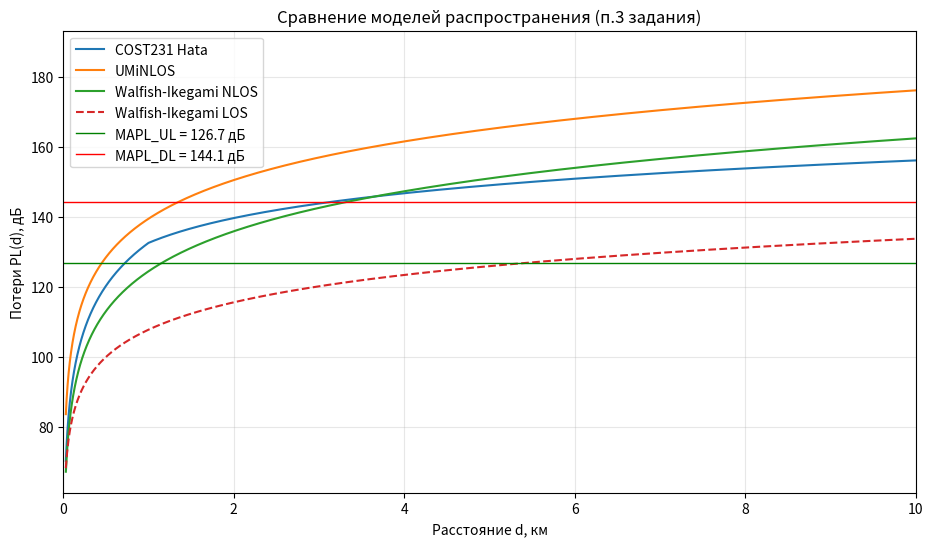
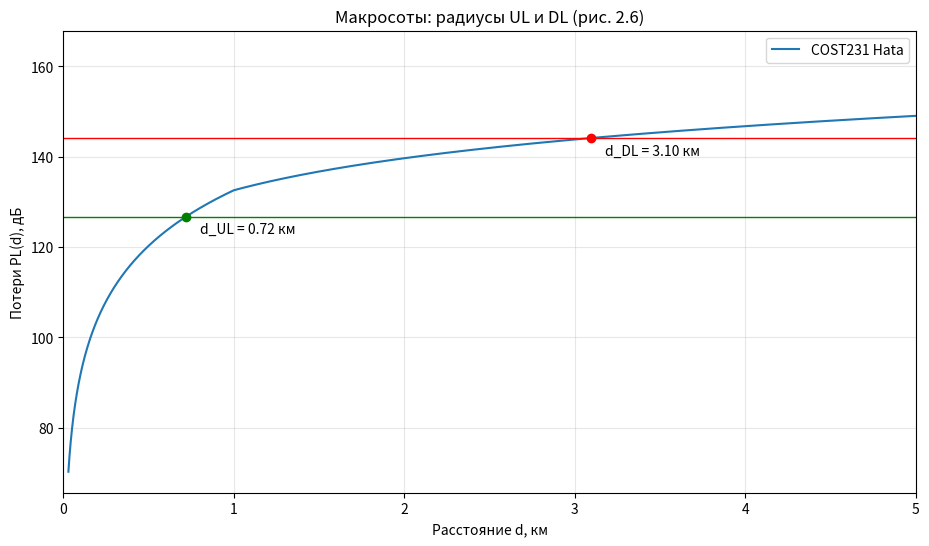
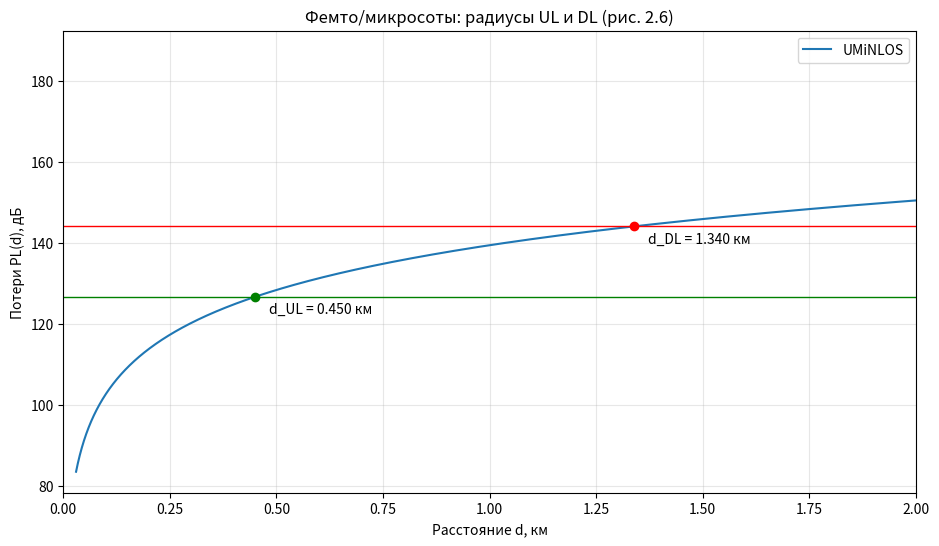

Reproduce these figures in Python, in order.
import numpy as np
import matplotlib.pyplot as plt


TxPower_BS = 46.0
TxPower_UE = 24.0
AntGain_BS = 21.0
PenetrationM = 15.0
IM = 1.0
sectors_per_BS = 3
f_MHz = 1800.0
f_GHz = f_MHz / 1000.0
BW_UL = 10e6
BW_DL = 20e6
NoiseFigure_BS = 2.4
NoiseFigure_UE = 6.0
RequiredSINR_UL = 4.0
RequiredSINR_DL = 2.0
mimo_antennas_BS = 2
area_macro = 100.0
area_femto = 4.0

feeder_loss = 2.0
lna_loss = 0.4
jumper_loss = 0.5
FeederLoss = feeder_loss + lna_loss + jumper_loss
MIMOGain = 10 * np.log10(mimo_antennas_BS)

h_BS = 50.0 # 30-200m
h_ms = 1.8 # 1-10m
clutter = 'U'

building_height = 20.0 # WI
street_width = 20.0
building_spacing = 30.0
street_angle = 70.0

A_TABLE = {'150-1500': 69.55, '1500-2000': 46.3}
B_TABLE = {'150-1500': 26.16, '1500-2000': 33.9}
frequency_band = '1500-2000'

ThermalNoise_UL = -174 + 10 * np.log10(BW_UL)
ThermalNoise_DL = -174 + 10 * np.log10(BW_DL)

RxSens_BS = NoiseFigure_BS + ThermalNoise_UL + RequiredSINR_UL
RxSens_UE = NoiseFigure_UE + ThermalNoise_DL + RequiredSINR_DL

MAPL_UL = (TxPower_UE - FeederLoss + AntGain_BS + MIMOGain - IM - PenetrationM - RxSens_BS) # ф. 2.20
MAPL_DL = (TxPower_BS - FeederLoss + AntGain_BS + MIMOGain - IM - PenetrationM - RxSens_UE) # ф. 2.19

def uminlos_pathloss(distance_km): # ф. 2.3
    distance_m = distance_km * 1000.0
    return 26 * np.log10(f_GHz) + 22.7 + 36.7 * np.log10(distance_m)

def hata_coeff_a(ms_height): # ф. 2.5
    if clutter in ('DU', 'U'):
        return 3.2 * np.log10(11.75 * ms_height) ** 2 - 4.97
    return (1.1 * np.log10(f_MHz)) * ms_height - (1.56 * np.log10(f_MHz) - 0.8)

def L_clutter(): # ф. 2.6
    if clutter == 'DU':
        return 3.0
    if clutter == 'U':
        return 0.0
    if clutter == 'SU':
        return -(2 * np.log10(f_MHz / 28) ** 2 + 5.4)
    if clutter == 'RURAL':
        return -(4.78 * np.log10(f_MHz) ** 2 - 18.33 * np.log10(f_MHz) + 40.94)
    return -(4.78 * np.log10(f_MHz) ** 2 - 18.33 * np.log10(f_MHz) + 35.94)

def hata_distance_slope(distance_km): # ф. 2.7
    slope_far = 44.9 - 6.55 * np.log10(f_MHz)
    slope_near = ((47.88 + 13.9 * np.log10(f_MHz) - 13.9 * np.log10(h_BS))/ np.log10(50))
    return np.where(distance_km >= 1.0, slope_far, slope_near)

def cost231_hata_pathloss(distance_km): # ф. 2.4
    A = A_TABLE[frequency_band]
    B = B_TABLE[frequency_band]
    return (A + B * np.log10(f_MHz) - 13.82 * np.log10(h_BS) - hata_coeff_a(h_ms) + hata_distance_slope(distance_km) * np.log10(distance_km) + L_clutter())

def walfish_ikegami_los_loss(distance_km): # ф. 2.8
    return 42.6 + 20 * np.log10(f_MHz) + 26 * np.log10(distance_km)

def walfish_ikegami_nlos_loss(distance_km): # ф. 2.9-16
    L0 = 32.44 + 20 * np.log10(f_MHz) + 20 * np.log10(distance_km)  # ф. 2.10

    roof_over_mobile = building_height - h_ms
    bs_over_roof = h_BS - building_height
    phi_term = np.where(street_angle < 35, -10 + 0.354 * street_angle, np.where(street_angle < 55, 2.5 + 0.075 * street_angle, 4.0 - 0.114 * street_angle)) # ф. 2.11

    L2 = (-16.9 - 10 * np.log10(street_width) + 10 * np.log10(f_MHz) + 20 * np.log10(roof_over_mobile) + phi_term)

    L11 = np.where(bs_over_roof > 0, -18 * np.log10(1 + bs_over_roof), 0.0) # ф. 2.13
    ka = np.where(bs_over_roof > 0, 54.0, np.where(distance_km > 0.5, 54 - 0.8 * bs_over_roof, 54 - 0.8 * bs_over_roof * distance_km / 0.5)) # ф. 2.14
    kd = np.where(bs_over_roof > 0, 18.0, 18 - 15 * bs_over_roof / building_height) # ф. 2.15
    kf = -4 + 0.7 * (f_MHz / 925 - 1) # ф. 2.16

    L1 = (L11 + ka + kd * np.log10(distance_km) + kf * np.log10(f_MHz) - 9 * np.log10(building_spacing)) # ф. 2.12
    return L0 + np.maximum(L1 + L2, 0.0) # ф. 2.9



distance_grid = np.logspace(np.log10(0.03), np.log10(20), 2000)

def find_radius(loss_function, mapl):
    loss_curve = loss_function(distance_grid)
    return np.interp(mapl, loss_curve, distance_grid)

radius_UL_macro = find_radius(cost231_hata_pathloss, MAPL_UL)
radius_DL_macro = find_radius(cost231_hata_pathloss, MAPL_DL)
radius_UL_femto = find_radius(uminlos_pathloss, MAPL_UL)
radius_DL_femto = find_radius(uminlos_pathloss, MAPL_DL)



sector_factor = {2: 1.73, 3: 1.95, 6: 2.6}

radius_macro = min(radius_UL_macro, radius_DL_macro)
radius_femto = min(radius_UL_femto, radius_DL_femto)

site_area_macro = sector_factor[sectors_per_BS] * radius_macro ** 2
site_area_femto = sector_factor[sectors_per_BS] * radius_femto ** 2

bs_count_macro = int(np.ceil(area_macro / site_area_macro))
bs_count_femto = int(np.ceil(area_femto / site_area_femto))


print(f'ThermalNoise UL / DL: {ThermalNoise_UL:.2f} / {ThermalNoise_DL:.2f} дБм')
print(f'RxSens BS / UE:       {RxSens_BS:.2f} / {RxSens_UE:.2f} дБм')
print(f'FeederLoss: {FeederLoss:.1f} дБ, MIMOGain: {MIMOGain:.2f} дБ')
print(f'MAPL_UL: {MAPL_UL:.2f} дБ, MAPL_DL: {MAPL_DL:.2f} дБ')
print()
print(f'Макросоты (COST231 Hata): d_UL = {radius_UL_macro:.2f} км, ' f'd_DL = {radius_DL_macro:.2f} км, радиус = {radius_macro:.2f} км')
print(f'  площадь сайта = {site_area_macro:.2f} кв.км, БС нужно = {bs_count_macro}')
print(f'Фемто/микросоты (UMiNLOS): d_UL = {radius_UL_femto:.3f} км, ' f'd_DL = {radius_DL_femto:.3f} км, радиус = {radius_femto:.3f} км')
print(f'  площадь сайта = {site_area_femto:.3f} кв.км, БС нужно = {bs_count_femto}')

plt.figure(figsize=(11, 6))
plt.plot(distance_grid, cost231_hata_pathloss(distance_grid), label='COST231 Hata')
plt.plot(distance_grid, uminlos_pathloss(distance_grid), label='UMiNLOS')
plt.plot(distance_grid, walfish_ikegami_nlos_loss(distance_grid), label='Walfish-Ikegami NLOS')
plt.plot(distance_grid, walfish_ikegami_los_loss(distance_grid), '--', label='Walfish-Ikegami LOS')
plt.axhline(MAPL_UL, color='green', lw=1, label=f'MAPL_UL = {MAPL_UL:.1f} дБ')
plt.axhline(MAPL_DL, color='red', lw=1, label=f'MAPL_DL = {MAPL_DL:.1f} дБ')
plt.xlim(0, 10)
plt.xlabel('Расстояние d, км')
plt.ylabel('Потери PL(d), дБ')
plt.title('Сравнение моделей распространения (п.3 задания)')
plt.grid(True, alpha=0.3)
plt.legend()

plt.figure(figsize=(11, 6))
plt.plot(distance_grid, cost231_hata_pathloss(distance_grid), label='COST231 Hata')
plt.axhline(MAPL_UL, color='green', lw=1)
plt.axhline(MAPL_DL, color='red', lw=1)
plt.plot(radius_UL_macro, MAPL_UL, 'go')
plt.plot(radius_DL_macro, MAPL_DL, 'ro')
plt.annotate(f'd_UL = {radius_UL_macro:.2f} км', (radius_UL_macro, MAPL_UL), textcoords='offset points', xytext=(10, -12))
plt.annotate(f'd_DL = {radius_DL_macro:.2f} км', (radius_DL_macro, MAPL_DL), textcoords='offset points', xytext=(10, -12))
plt.xlim(0, 5)
plt.xlabel('Расстояние d, км')
plt.ylabel('Потери PL(d), дБ')
plt.title('Макросоты: радиусы UL и DL (рис. 2.6)')
plt.grid(True, alpha=0.3)
plt.legend()

plt.figure(figsize=(11, 6))
plt.plot(distance_grid, uminlos_pathloss(distance_grid), label='UMiNLOS')
plt.axhline(MAPL_UL, color='green', lw=1)
plt.axhline(MAPL_DL, color='red', lw=1)
plt.plot(radius_UL_femto, MAPL_UL, 'go')
plt.plot(radius_DL_femto, MAPL_DL, 'ro')
plt.annotate(f'd_UL = {radius_UL_femto:.3f} км', (radius_UL_femto, MAPL_UL), textcoords='offset points', xytext=(10, -12))
plt.annotate(f'd_DL = {radius_DL_femto:.3f} км', (radius_DL_femto, MAPL_DL), textcoords='offset points', xytext=(10, -12))
plt.xlim(0, 2)
plt.xlabel('Расстояние d, км')
plt.ylabel('Потери PL(d), дБ')
plt.title('Фемто/микросоты: радиусы UL и DL (рис. 2.6)')
plt.grid(True, alpha=0.3)
plt.legend()
plt.show()
